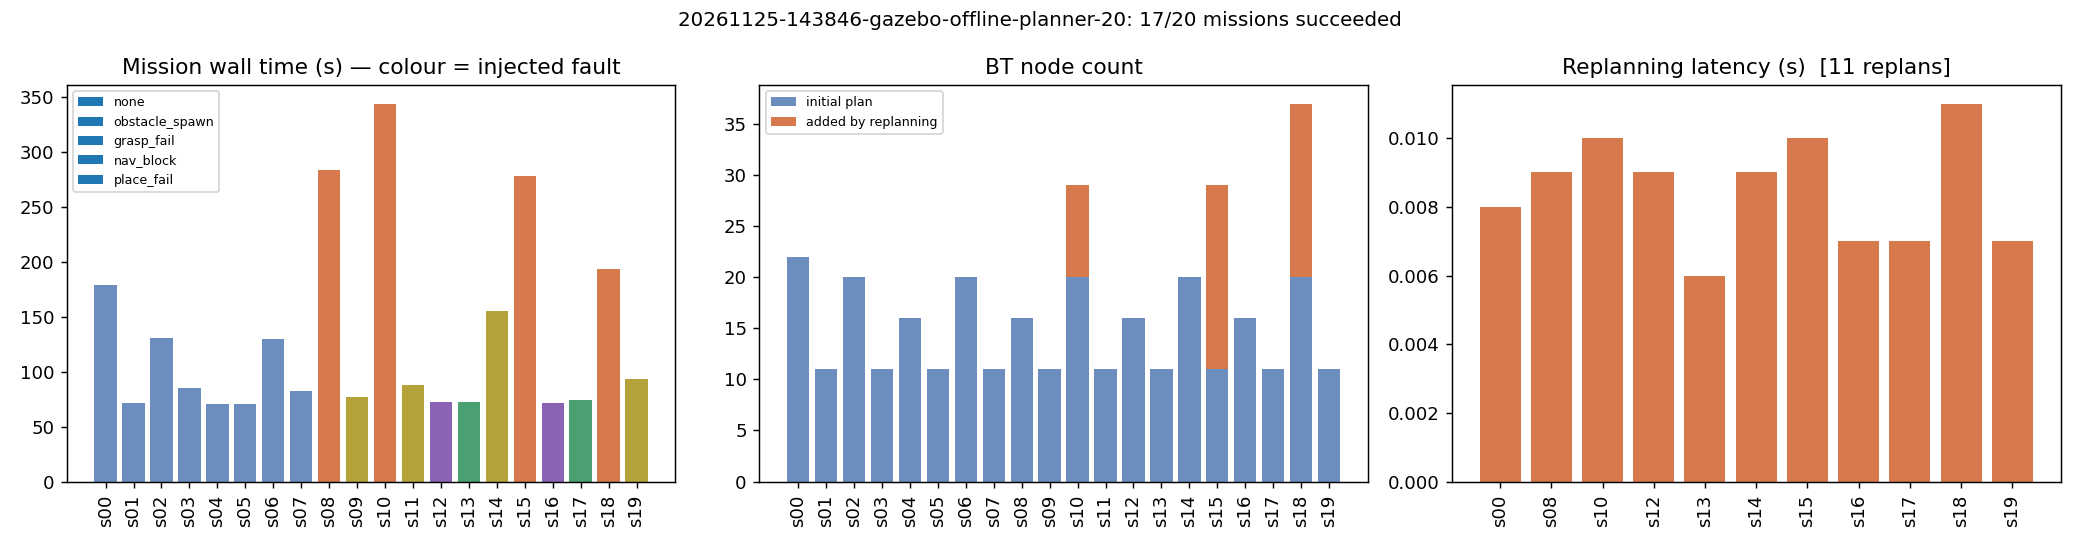

The data file committed next to this chart (first rows):
escalations, fault, fault_fired, final_nodes, first_attempt_valid, goals_satisfied, id, initial_nodes, message, n_fault_events, plan_latency_s, plan_repairs, recovered_from_fault, replan_latency_s, replans, safety_violations, success, template, tree_completed, validation_ms, wall_s
0, none, False, 13, True, False, s00, 22, tree failed and replan budget exhausted:…, 0, 0.01, 0, False, 0.008, 3, 0, False, conditional_clear_deliver, False, 1.482, 178.9
0, none, False, 11, True, True, s01, 11, mission tree completed, 0, 0.007, 0, False, 0.0, 0, 0, True, simple_delivery, True, 0.737, 71.41
0, none, False, 20, True, True, s02, 20, mission tree completed, 0, 0.007, 0, False, 0.0, 0, 0, True, two_item, True, 1.223, 131.1
0, none, False, 11, True, True, s03, 11, mission tree completed, 0, 0.007, 0, False, 0.0, 0, 0, True, geofence, True, 0.775, 84.72
0, none, False, 16, True, True, s04, 16, mission tree completed, 0, 0.007, 0, False, 0.0, 0, 0, True, conditional_clear_deliver, True, 0.769, 70.77
0, none, False, 11, True, True, s05, 11, mission tree completed, 0, 0.007, 0, False, 0.0, 0, 0, True, simple_delivery, True, 0.728, 70.57
0, none, False, 20, True, True, s06, 20, mission tree completed, 0, 0.007, 0, False, 0.0, 0, 0, True, two_item, True, 1.133, 130.1
0, none, False, 11, True, True, s07, 11, mission tree completed, 0, 0.008, 0, False, 0.0, 0, 0, True, geofence, True, 0.858, 82.63
0, obstacle_spawn, True, 3, True, False, s08, 16, tree failed and replan budget exhausted:…, 1, 0.007, 0, False, 0.009, 3, 0, False, conditional_clear_deliver, False, 0.854, 283.8
0, grasp_fail, True, 11, True, True, s09, 11, mission tree completed, 1, 0.006, 0, True, 0.0, 0, 0, True, simple_delivery, True, 0.746, 77.38
0, obstacle_spawn, True, 29, True, True, s10, 20, mission tree completed, 1, 0.008, 0, True, 0.01, 1, 0, True, two_item, True, 1.166, 343.8
0, grasp_fail, True, 11, True, True, s11, 11, mission tree completed, 1, 0.006, 0, True, 0.0, 0, 0, True, geofence, True, 0.683, 88.28
0, nav_block, True, 7, True, True, s12, 16, mission tree completed, 1, 0.007, 0, True, 0.009, 1, 0, True, conditional_clear_deliver, True, 0.895, 72.54
0, place_fail, True, 3, True, True, s13, 11, mission tree completed, 1, 0.006, 0, True, 0.006, 1, 0, True, simple_delivery, True, 0.74, 72.0
0, grasp_fail, True, 17, True, True, s14, 20, mission tree completed, 1, 0.008, 0, True, 0.009, 1, 0, True, two_item, True, 1.179, 155
0, obstacle_spawn, True, 29, True, True, s15, 11, mission tree completed, 1, 0.007, 0, True, 0.01, 1, 0, True, geofence, True, 0.755, 277.8
0, nav_block, True, 7, True, True, s16, 16, mission tree completed, 1, 0.007, 0, True, 0.007, 1, 0, True, conditional_clear_deliver, True, 0.821, 71.11
0, place_fail, True, 3, True, True, s17, 11, mission tree completed, 1, 0.007, 0, True, 0.007, 1, 0, True, simple_delivery, True, 0.725, 74.51
0, obstacle_spawn, True, 37, True, False, s18, 20, tree failed and replan budget exhausted:…, 1, 0.007, 0, False, 0.011, 3, 0, False, two_item, False, 1.165, 193.4
0, grasp_fail, True, 9, True, True, s19, 11, mission tree completed, 1, 0.008, 0, True, 0.007, 1, 0, True, geofence, True, 1.064, 93.48
